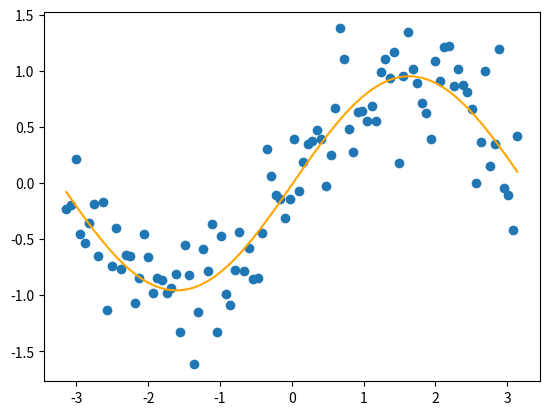

Generate this figure with matplotlib:
import random
import numpy as np
import matplotlib.pyplot as plt
import matplotlib
import math

def GetData(dev = 0.1):
    np.random.seed(271828182)
    xl = np.linspace(-3.14, 3.14, 100)
    l = xl.size
    y = np.sin(xl) + np.random.randn(l) * dev
    return xl, y

def F(p,x):
    a,b,c,d = p
    return d*np.sin(a*x+c)+b

def dF(p,x,y):
    a,b,c,d = p
    u = d*np.sin(a*x+c)+b-y
    Fa = u*d*np.cos(a*x+c)*x
    Fb = u
    Fc = u*d*np.cos(a*x+c)
    Fd = u*np.sin(a*x+c)
    return np.array([Fa,Fb,Fc,Fd])

def Quadratic(p,x,y):
    a,b,c,d = p
    return 0.5*(d*np.sin(a*x+c)+b-y)**2

def Error(p,X,Y):
    n = X.shape[0]
    err = 0
    for i in range(n):
        err += Quadratic(p,X[i],Y[i])
    return err

# #(F(x+h) - F(x))/h
# def dfNumeric(p,x,y):
    # G = np.zeros(4)
    # EPS = 1e-5
    # for i in range(4):
        # xp = p.copy()
        # xp[i]+=EPS
        # G[i] = (Quadratic(xp,x,y)- Quadratic(p,x,y))/EPS
    # return G

def GradDescent(X,Y, Max,etta):
    n = X.shape[0]
    x = np.random.randn(4)
    for step in range(Max):
        G = np.zeros(4)
        for i in range(n):
            G += dF(x, X[i],Y[i])
        x -= G*etta
        Q = Error(x,X,Y)
        print(Q)
    return x



x, y = GetData(0.3)

Y1 = np.zeros(y.size)
Xh = GradDescent(x,y,2000,0.002)

for i in range(y.size):
    Y1[i] = F(Xh,x[i])

plt.scatter(x,y)
plt.plot(x, Y1, label='y pred', color = "orange")
plt.show()

